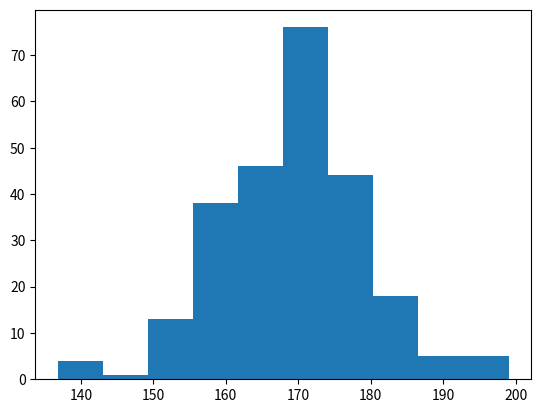

Python code for this plot:
import matplotlib.pyplot as plt
import numpy as np
x=np.random.normal(170,10,250) #mean, dev, size
plt.hist(x)
plt.show()